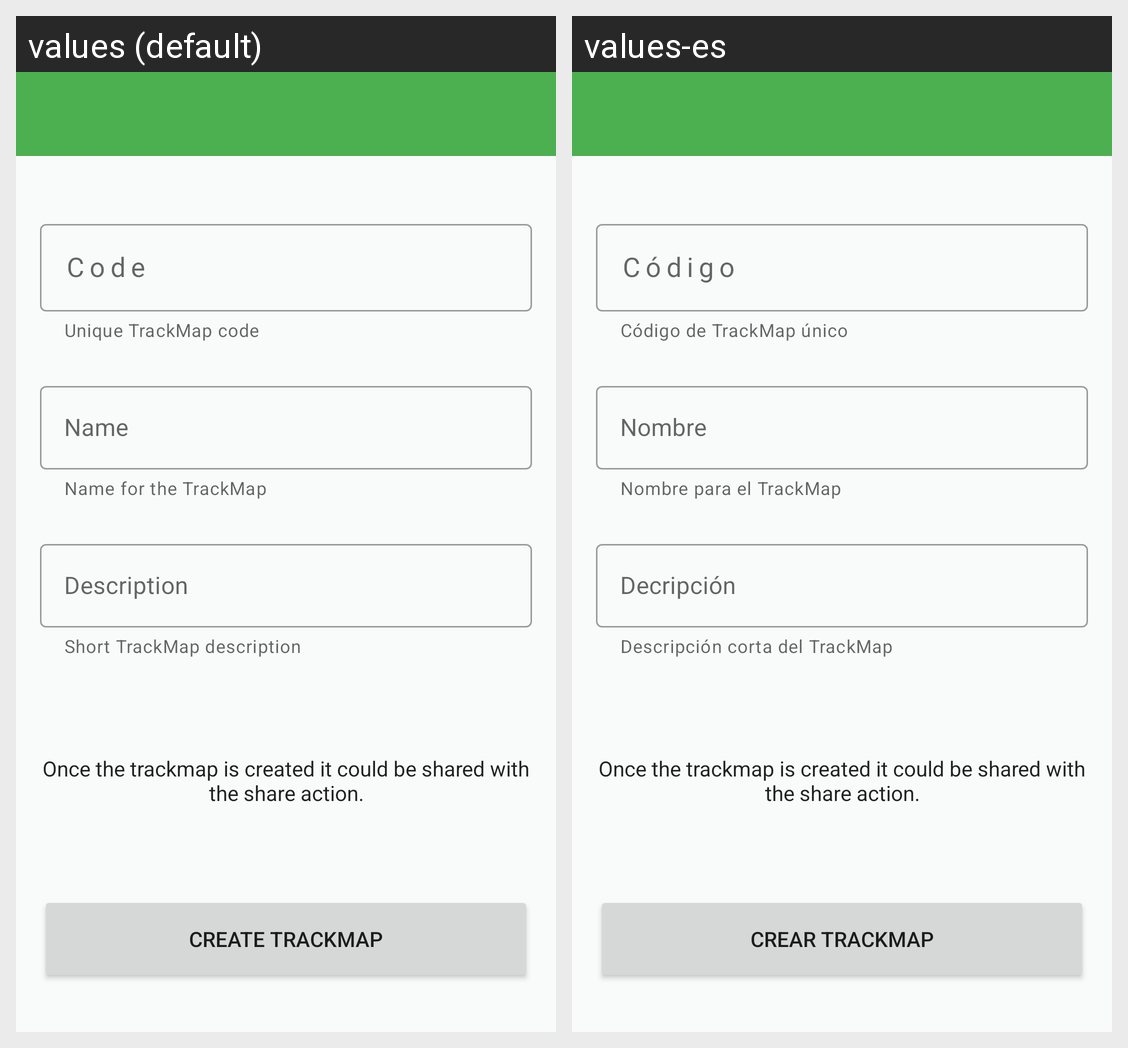

Translations of the strings shown on this Android screen, per locale in the grid:
Android screen res/layout/activity_create.xml rendered under 2 locales, left to right: values (default), values-es. Device: Nexus 5 (rendered at 1080×1920; each locale shown at half size, 540×960, under a caption strip naming it); theme AppTheme.
Strings drawn on this screen, with the default value and each locale's value (text and hints the layout hard-codes, and strings that could not be matched under every locale, appear in the picture but are not listed):

code_helper_text
  values: Unique TrackMap code
  values-es: Código de TrackMap único

create_code
  values: Code
  values-es: Código

name_helper_text
  values: Name for the TrackMap
  values-es: Nombre para el TrackMap

create_name
  values: Name
  values-es: Nombre

description_helper_text
  values: Short TrackMap description
  values-es: Descripción corta del TrackMap

create_description
  values: Description
  values-es: Decripción

create_trackmap
  values: Create TrackMap
  values-es: Crear TrackMap
